Run: headless pygame with SDL's dummy video driver; simulated clock (each Clock.tick advances the game by its frame time, no real sleeping); random seed 0; keys injected as events and as key.get_pressed() state; no mouse input.
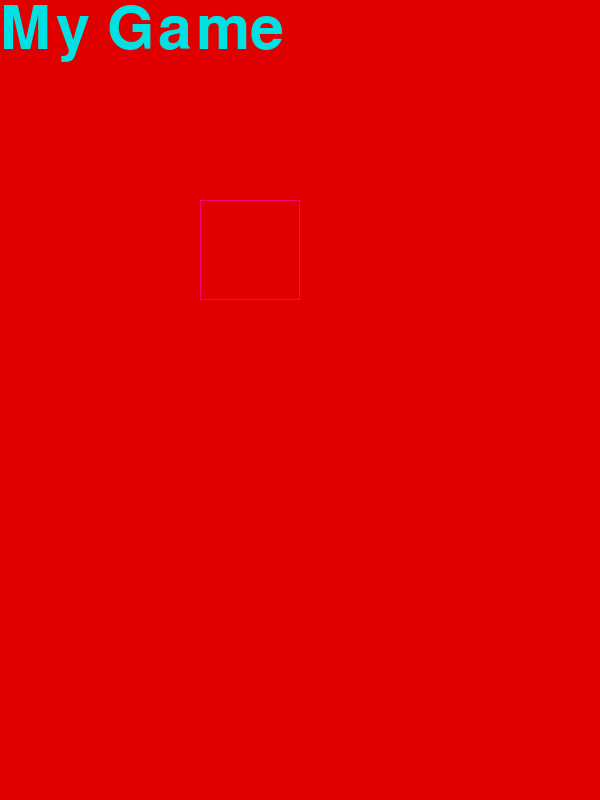
Frame 1 of 4 · flips 1–60 · no input
Frame 2 of 4 · flips 61–180 · tapped SPACE, RETURN · held RIGHT (→), D · screen unchanged from frame 1, image omitted
Frame 3 of 4 · flips 181–300 · held DOWN (↓), S · screen unchanged from frame 2, image omitted
Frame 4 of 4 · flips 301–420 · held LEFT (←), A, UP (↑), W · screen unchanged from frame 3, image omitted

The pygame program that drew these frames:

import pygame as p
from pygame.locals import *
import sys

chkerr=p.init()
print(chkerr)
fps=p.time.Clock()
game_window=p.display.set_mode((600,800))
p.display.set_caption("My Game")

back=p.Color(225,0,0)
font=p.font.SysFont("aerial",90)
text=font.render("My Game",True,(0,225,225))
text_rect=text.get_rect()
rct=p.Rect(300,300,400,500)
print(rct)

print(text_rect)
while True:
    
    game_window.fill(back)
    game_window.blit(text,text_rect)
    p.draw.rect(game_window,[255,0,125],[200,200,100,100],1)
    for event in p.event.get():
        if event.type==QUIT:
            p.quit()
            sys.exit()

    p.display.update()
    fps.tick(10)

            
    
